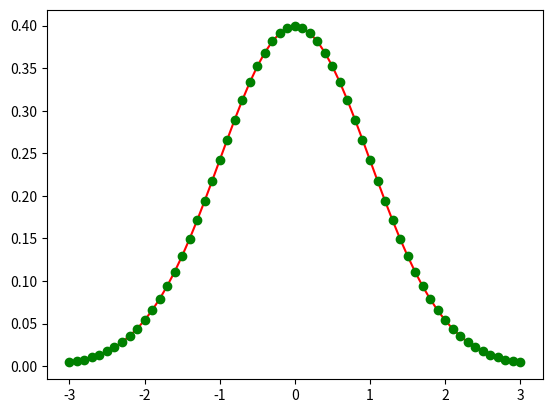

Write Python code to recreate this figure.
import math
import numpy as np
import matplotlib.pyplot as plt
a = np.arange(-3,3.1,0.1)
sigma = 1
mu = 0
y = 1/(math.sqrt(2*math.pi)*sigma)*math.e**(-(a-mu)**2/2*sigma**2)
fig = plt.figure()
plt.plot(a,y,"r-")
plt.plot(a,y,"go")
plt.show()
